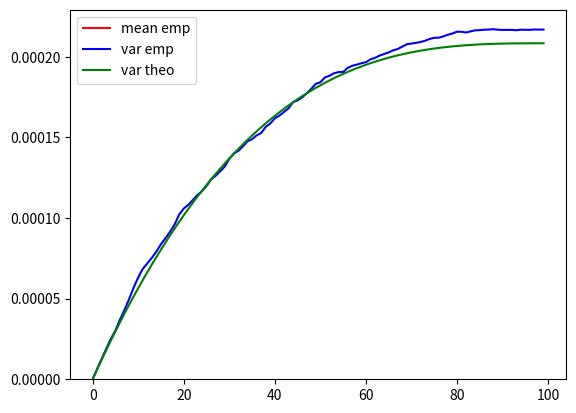

Recreate this plot in Python.
import math
from scipy.stats import norm
import numpy as np
import matplotlib.pyplot as plt

T = 1.0
nb_simu = 2000
nb_time = 100
sigma = .25
F_T0 = 0.1
dt = T / float(nb_time)
dt_sqrt = math.sqrt(dt)
dW_t = np.random.normal(size=(nb_simu,nb_time)) * dt_sqrt
F_T = np.zeros((nb_simu, nb_time))
t = np.arange(0, T, dt)

for i in range(0, nb_simu):
    F_T[i][0] = F_T0
  
for i in range(0, nb_simu):
    for j in range(1, nb_time):
        F_T[i][j] = F_T[i][j-1] * (1.0 + sigma * (T - (j - 1) * dt) * dW_t[i, j]) 
        
for i in range(0, 20):
    plt.plot(F_T[i], color='red')
    
plt.show()

mean_emp = np.zeros((nb_time))
var_emp = np.zeros((nb_time))

sigma_2_t = sigma * sigma / 3.0 * (- np.power(T - t, 3.0) + T)
var_theo = F_T0 * F_T0 * (np.exp(.5 * sigma_2_t) - np.exp(-.5 * sigma_2_t))

for i in range(0, nb_time):
    mean_emp[i] = np.mean(F_T[:,i])
    var_emp[i] = np.var(F_T[:,i])
    
plt.plot(mean_emp, color='red', label='mean emp')
plt.legend()
plt.ylim(0, 1.5 * F_T0)
plt.show()

plt.plot(var_emp, color='blue', label='var emp')
plt.plot(var_theo, color='green', label='var theo')
plt.legend()
plt.ylim(0, 1.1 * max(var_theo))
plt.show()